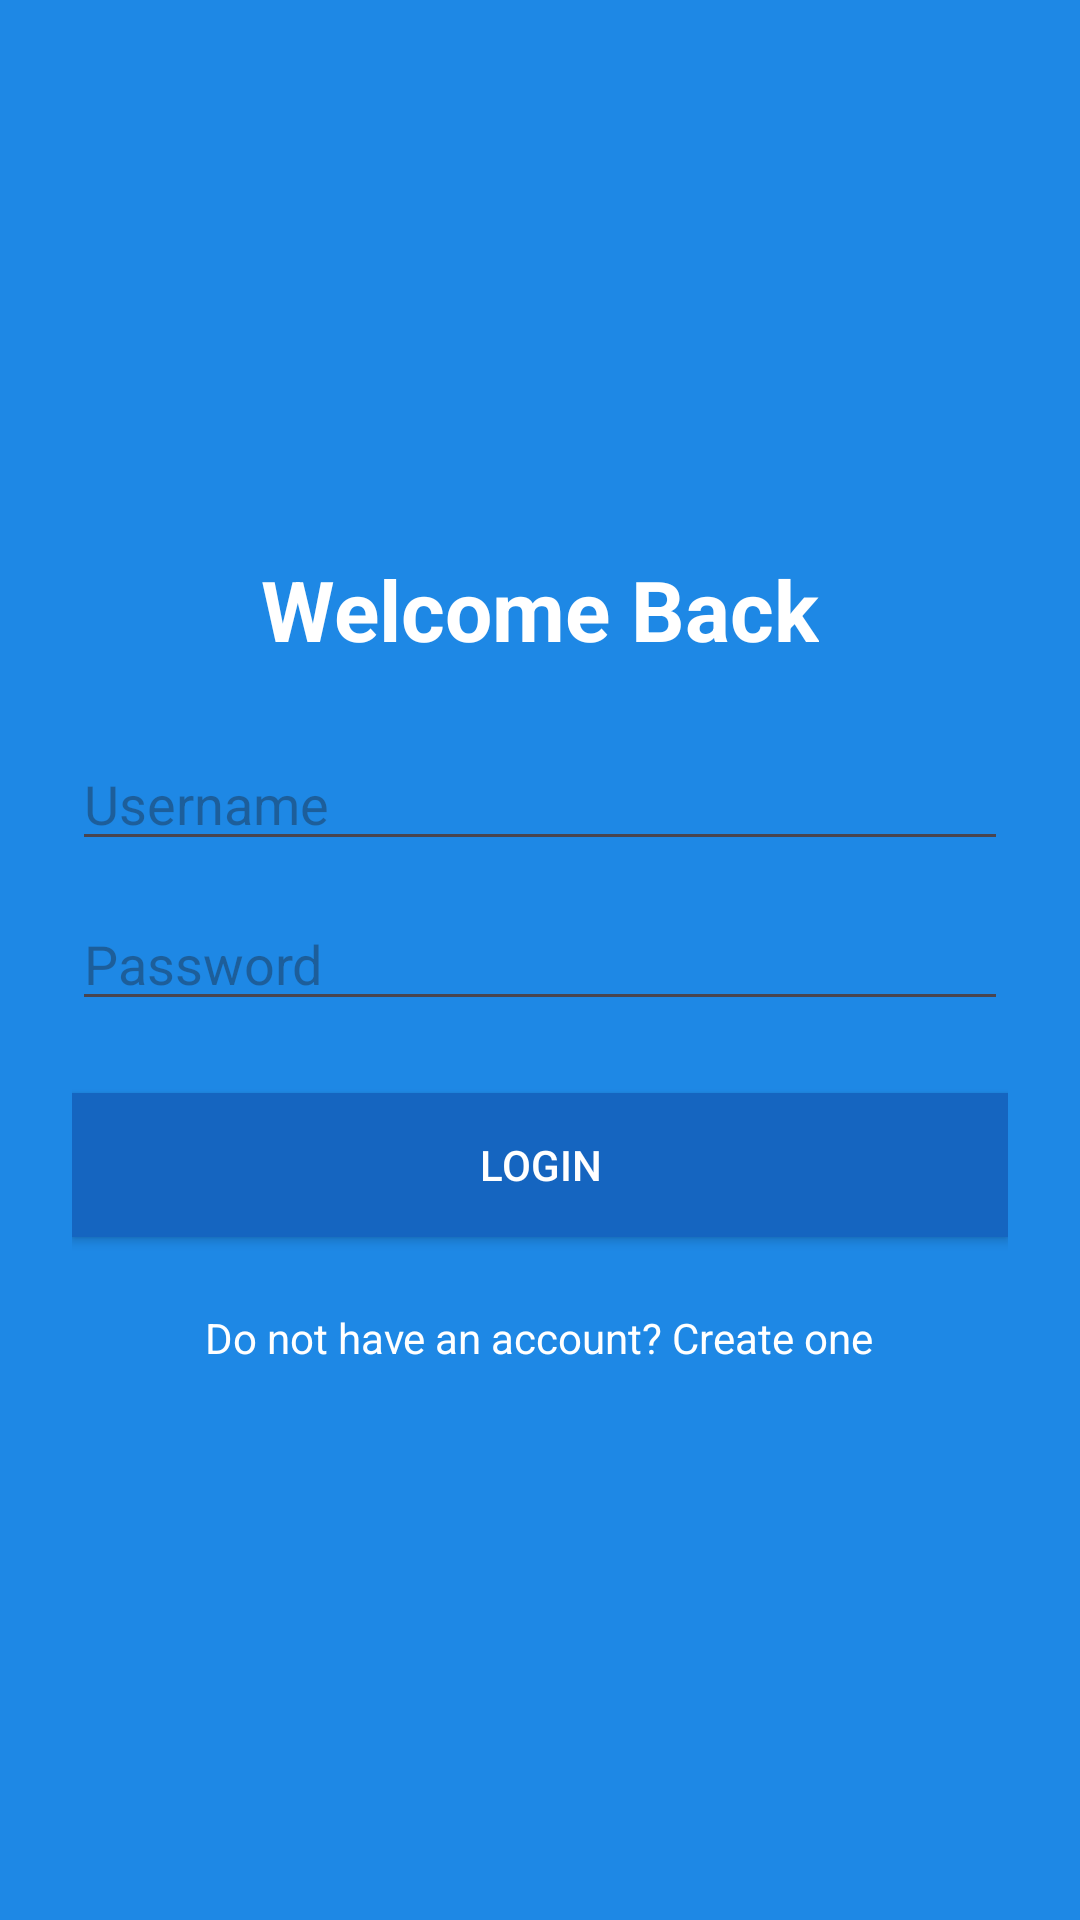

Write the Android layout XML for this screen, with the resource values it uses.
<!-- AndroidManifest.xml: application theme Theme.StudyNow -->
<!-- res/layout/activity_login.xml -->
<?xml version="1.0" encoding="utf-8"?>
<LinearLayout xmlns:android="http://schemas.android.com/apk/res/android"
    android:orientation="vertical"
    android:padding="24dp"
    android:gravity="center"
    android:layout_width="match_parent"
    android:layout_height="match_parent"
    android:background="#1E88E5">

    <TextView
        android:id="@+id/loginTitle"
        android:text="@string/login_title"
        android:textSize="28sp"
        android:textColor="@android:color/white"
        android:textStyle="bold"
        android:layout_width="wrap_content"
        android:layout_height="wrap_content"
        android:layout_marginBottom="24dp"/>

    <EditText
        android:id="@+id/username"
        android:hint="@string/login_username"
        android:layout_width="match_parent"
        android:layout_height="wrap_content"
        android:inputType="text"
        android:layout_marginBottom="12dp"/>

    <EditText
        android:id="@+id/password"
        android:hint="@string/login_password"
        android:layout_width="match_parent"
        android:layout_height="wrap_content"
        android:inputType="textPassword"
        android:layout_marginBottom="24dp"/>

    <Button
        android:id="@+id/loginBtn"
        android:text="@string/btn_login"
        android:layout_width="match_parent"
        android:layout_height="wrap_content"
        android:background="#1565C0"
        android:textColor="@android:color/white"
        android:layout_marginBottom="12dp"/>

    <TextView
        android:id="@+id/registerLink"
        android:text="@string/login_no_account"
        android:textColor="@android:color/white"
        android:layout_width="wrap_content"
        android:layout_height="wrap_content"
        android:layout_marginTop="12dp"/>
</LinearLayout>
<!-- resources referenced by this layout -->
<resources>
  <string name="btn_login">Login</string>
  <string name="login_no_account">Do not have an account? Create one</string>
  <string name="login_password">Password</string>
  <string name="login_title">Welcome Back</string>
  <string name="login_username">Username</string>
  <style name="Theme.StudyNow" parent="Base.Theme.StudyNow" />
  <style name="Base.Theme.StudyNow" parent="Theme.Material3.DayNight.NoActionBar">
          
          
      </style>
</resources>
